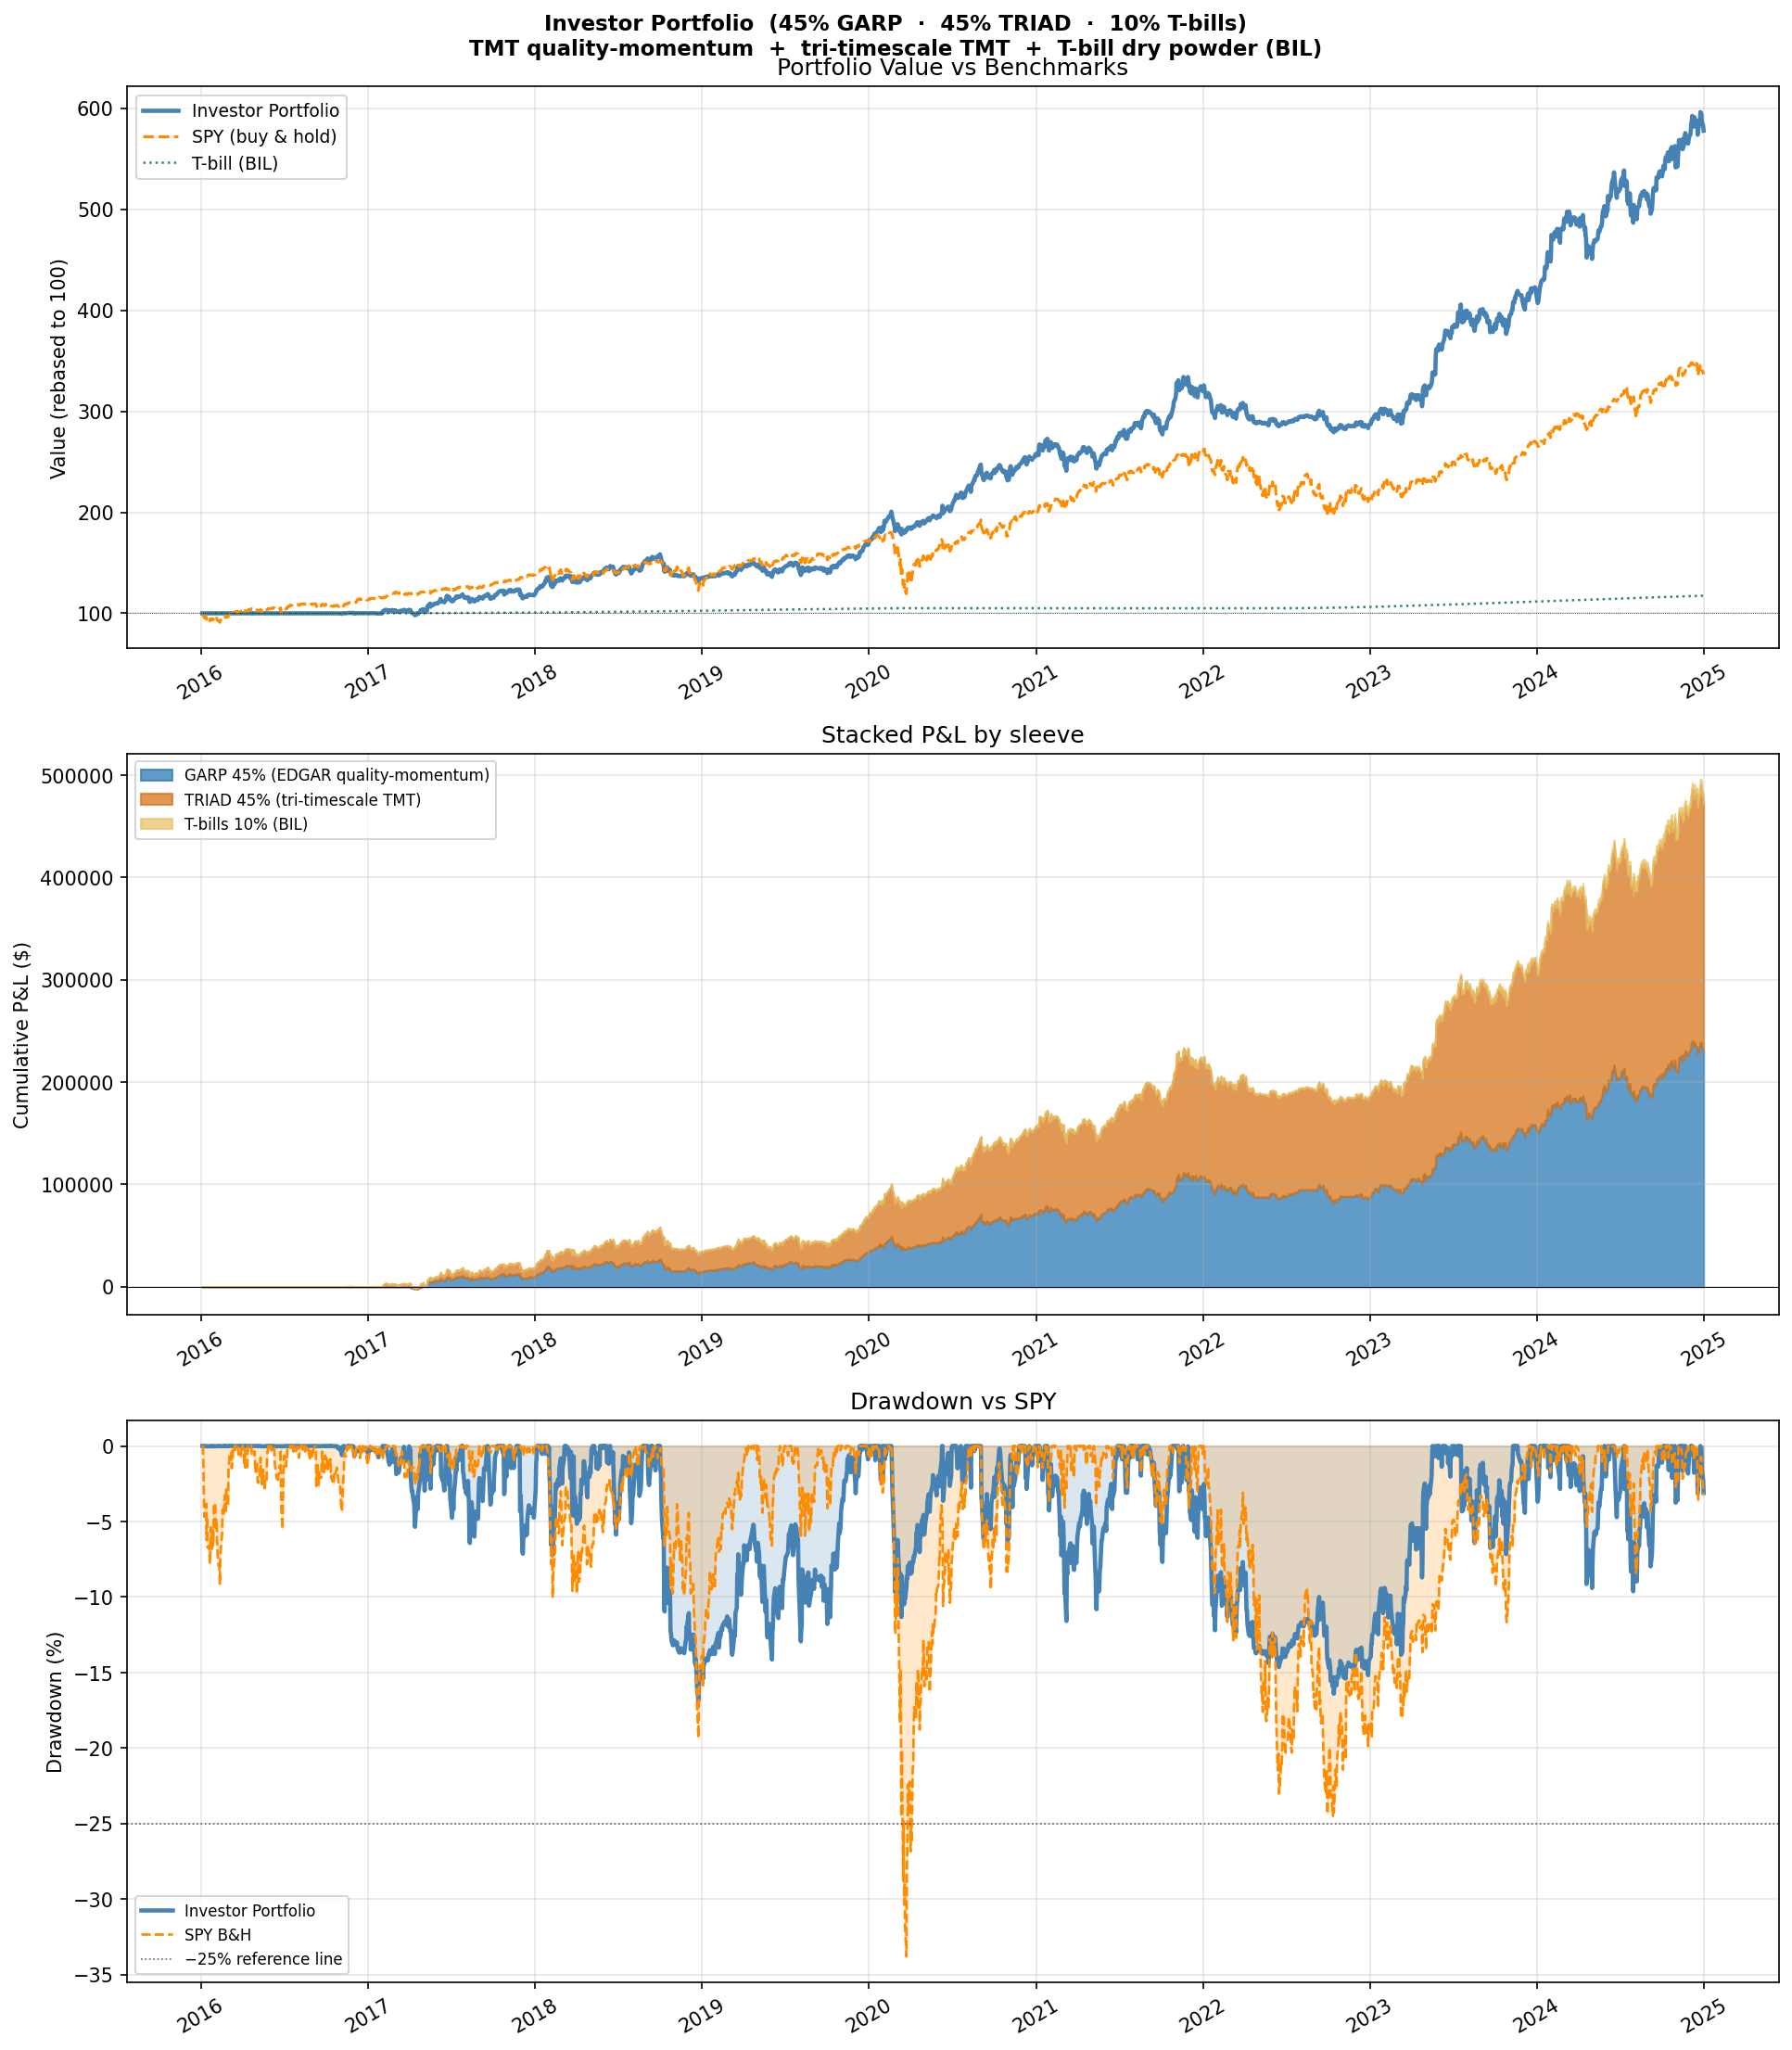

Source data for this figure (header and first rows):
date, portfolio_value, daily_return
2016-01-04, 100000, 0.0
2016-01-05, 100000, 0.0
2016-01-06, 99970, -0.0002987
2016-01-07, 99985, 0.0001494
2016-01-08, 99985, 0.0
2016-01-11, 99985, 0.0
2016-01-12, 100000, 0.0001494
2016-01-13, 99985, -0.0001494
2016-01-14, 99970, -0.0001494
2016-01-15, 99970, 0.0
2016-01-19, 99985, 0.0001494
2016-01-20, 99985, 0.0
2016-01-21, 100000, 0.0001494
2016-01-22, 99970, -0.0002987
2016-01-25, 99985, 0.0001494
2016-01-26, 99970, -0.0001494
2016-01-27, 99985, 0.0001494
2016-01-28, 99985, 0.0
2016-01-29, 100000, 0.0001494
2016-02-01, 99970, -0.0002987
2016-02-02, 99970, 0.0
2016-02-03, 99985, 0.0001494
2016-02-04, 100000, 0.0001494
2016-02-05, 100000, 0.0
2016-02-08, 99985, -0.0001494
2016-02-09, 100000, 0.0001494
2016-02-10, 99985, -0.0001494
2016-02-11, 99993, 7.469781339132232e-05
2016-02-12, 99985, -7.468766974473296e-05
2016-02-16, 99985, 0.0
2016-02-17, 99985, 0.0
2016-02-18, 100000, 0.0001494
2016-02-19, 100000, 0.0
2016-02-22, 100000, 0.0
2016-02-23, 99985, -0.0001494
2016-02-24, 100000, 0.0001494
2016-02-25, 99985, -0.0001494
2016-02-26, 99985, 0.0
2016-02-29, 100000, 0.0001494
2016-03-01, 100000, 0.0
2016-03-02, 99985, -0.0001494
2016-03-03, 100000, 0.0001494
2016-03-04, 100000, 0.0
2016-03-07, 100000, 0.0
2016-03-08, 99985, -0.0001494
2016-03-09, 100000, 0.0001494
2016-03-10, 100000, 0.0
2016-03-11, 99985, -0.0001494
2016-03-14, 99985, 0.0
2016-03-15, 99985, 0.0
2016-03-16, 100000, 0.0001494
2016-03-17, 99985, -0.0001494
2016-03-18, 99985, 0.0
2016-03-21, 100000, 0.0001494
2016-03-22, 99993, -7.46775288527235e-05
2016-03-23, 99985, -7.468766974473296e-05
2016-03-24, 100000, 0.0001494
2016-03-28, 100000, 0.0
2016-03-29, 100000, 0.0
2016-03-30, 100000, 0.0
... 2,204 more rows
